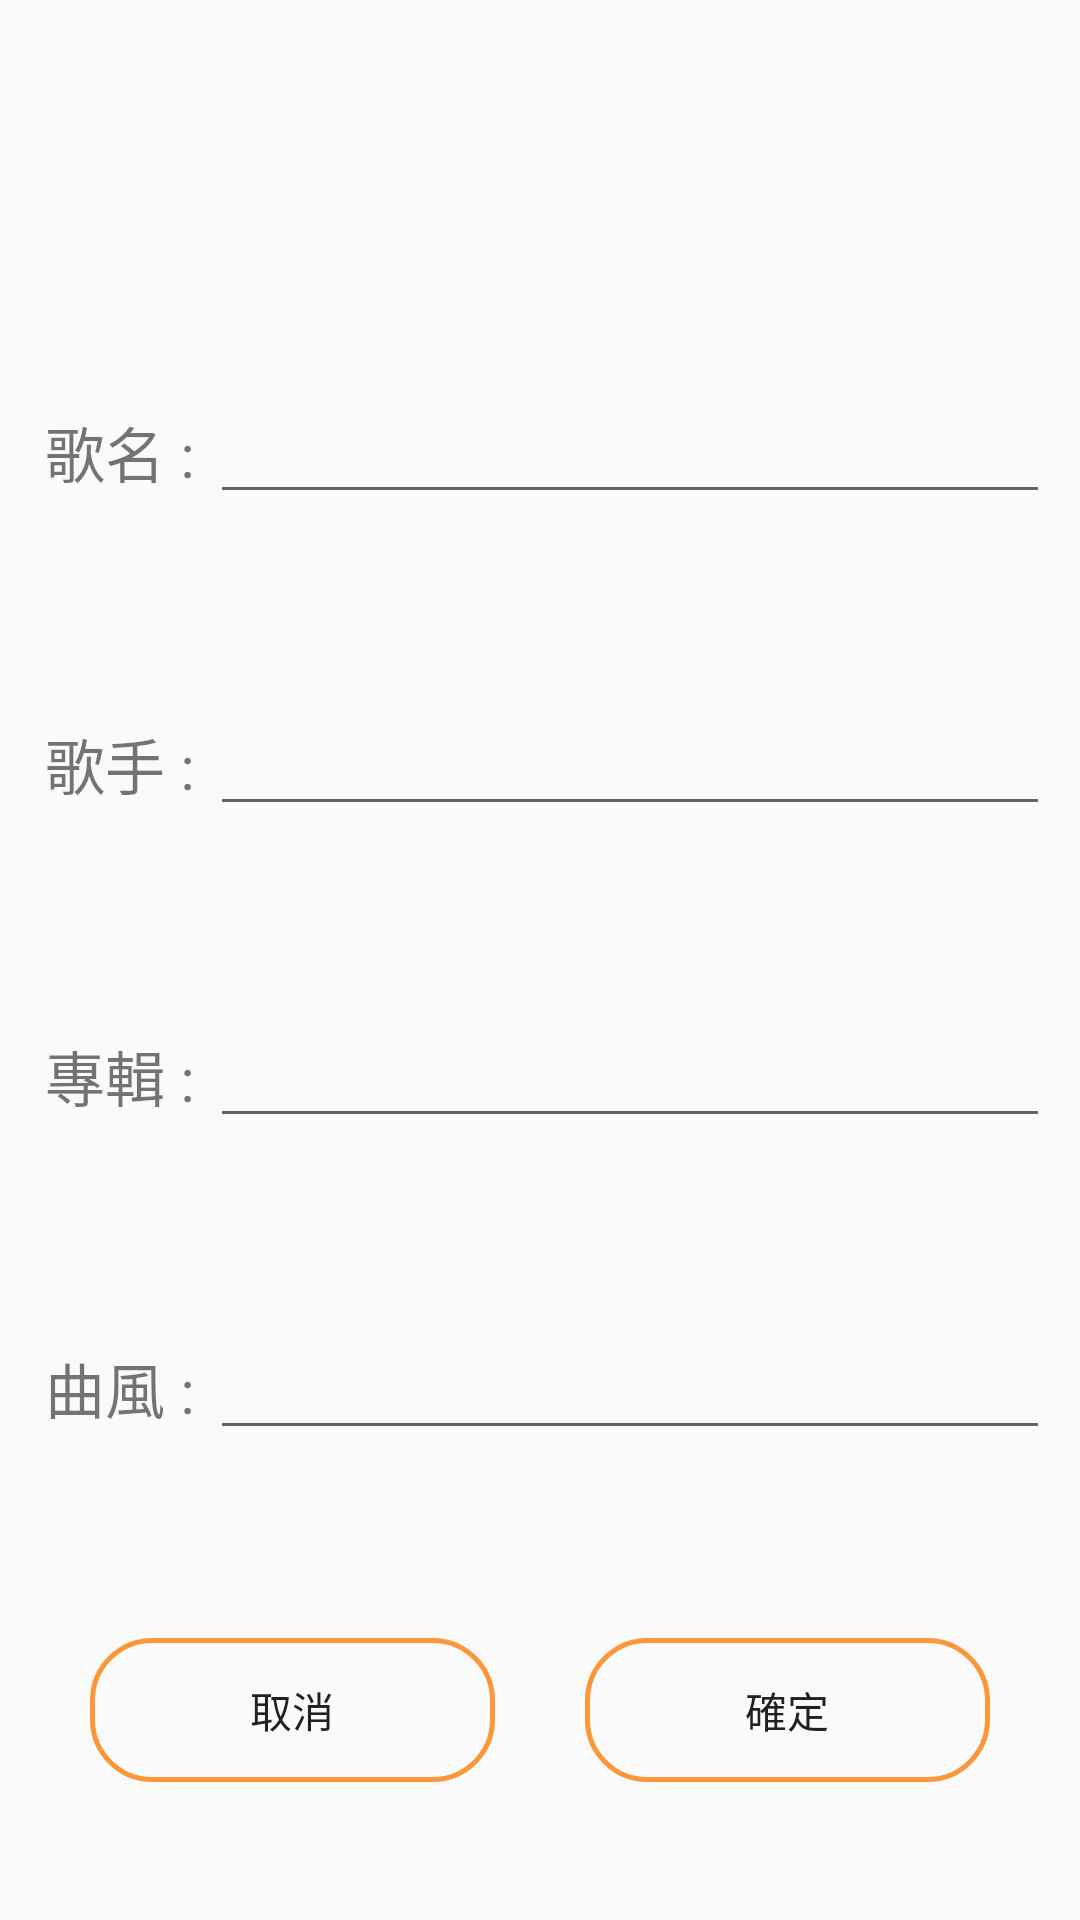

The Android layout XML behind this screen, and the referenced resources:
<!-- AndroidManifest.xml: application theme AppTheme -->
<!-- res/layout/activity_music_info.xml -->
<?xml version="1.0" encoding="utf-8"?>
<LinearLayout xmlns:android="http://schemas.android.com/apk/res/android"
    xmlns:app="http://schemas.android.com/apk/res-auto"
    xmlns:tools="http://schemas.android.com/tools"
    android:layout_width="match_parent"
    android:layout_height="match_parent"
    android:orientation="vertical"
    tools:context=".MusicInfoActivity">

    <ImageView
        android:id="@+id/imageView"
        android:layout_width="100dp"
        android:layout_height="100dp"
        android:layout_gravity="center"
        android:layout_margin="10dp"
        app:srcCompat="@drawable/main_view_mp3_icon" />

    <LinearLayout
        android:layout_width="match_parent"
        android:layout_height="match_parent"
        android:layout_weight="1"
        android:orientation="horizontal"
        android:padding="10dp">

        <TextView
            android:id="@+id/infoTitle"
            android:layout_width="60dp"
            android:layout_height="wrap_content"
            android:gravity="center"
            android:text="歌名 :"
            android:textSize="20sp" />

        <EditText
            android:id="@+id/edtTitle"
            android:layout_width="wrap_content"
            android:layout_height="wrap_content"
            android:layout_weight="1"
            android:ems="10"
            android:inputType="textPersonName" />

    </LinearLayout>

    <LinearLayout
        android:layout_width="match_parent"
        android:layout_height="match_parent"
        android:layout_weight="1"
        android:orientation="horizontal"
        android:padding="10dp">

        <TextView
            android:id="@+id/infoArtist"
            android:layout_width="60dp"
            android:layout_height="wrap_content"
            android:gravity="center"
            android:text="歌手 :"
            android:textSize="20sp" />

        <EditText
            android:id="@+id/edtArtist"
            android:layout_width="wrap_content"
            android:layout_height="wrap_content"
            android:layout_weight="1"
            android:ems="10"
            android:inputType="textPersonName" />

    </LinearLayout>

    <LinearLayout
        android:layout_width="match_parent"
        android:layout_height="match_parent"
        android:layout_weight="1"
        android:orientation="horizontal"
        android:padding="10dp">

        <TextView
            android:id="@+id/infoAlbum"
            android:layout_width="60dp"
            android:layout_height="wrap_content"
            android:gravity="center"
            android:text="專輯 :"
            android:textSize="20sp" />

        <EditText
            android:id="@+id/edtAlbum"
            android:layout_width="wrap_content"
            android:layout_height="wrap_content"
            android:layout_weight="1"
            android:ems="10"
            android:inputType="textPersonName" />

    </LinearLayout>

    <LinearLayout
        android:layout_width="match_parent"
        android:layout_height="match_parent"
        android:layout_weight="1"
        android:orientation="horizontal"
        android:padding="10dp">

        <TextView
            android:id="@+id/infoStyle"
            android:layout_width="60dp"
            android:layout_height="wrap_content"
            android:gravity="center"
            android:text="曲風 :"
            android:textSize="20sp" />

        <EditText
            android:id="@+id/edtStyle"
            android:layout_width="wrap_content"
            android:layout_height="wrap_content"
            android:layout_weight="1"
            android:ems="10"
            android:inputType="textPersonName" />

    </LinearLayout>

    <LinearLayout
        android:layout_width="match_parent"
        android:layout_height="match_parent"
        android:layout_weight="1"
        android:orientation="horizontal"
        android:padding="10dp">

        <Button
            android:id="@+id/btnCancel"
            android:layout_width="wrap_content"
            android:layout_height="wrap_content"
            android:layout_marginRight="30sp"
            android:layout_marginLeft="20sp"
            android:background="@drawable/shape_button"
            android:layout_weight="1"
            android:text="取消" />

        <Button
            android:id="@+id/btnOK"
            android:layout_width="wrap_content"
            android:layout_height="wrap_content"
            android:layout_marginRight="20sp"
            android:background="@drawable/shape_button"
            android:layout_weight="1"
            android:text="確定" />
    </LinearLayout>


</LinearLayout>
<!-- resources referenced by this layout -->
<resources>
  <!-- drawable shape_button (drawable) -->
  <?xml version="1.0" encoding="utf-8"?>
  <shape xmlns:android="http://schemas.android.com/apk/res/android"
      android:shape="rectangle">
      <solid android:color="@android:color/transparent" />
      <stroke android:width="5px" android:color="@color/colorAccent" />
      <corners android:radius="20dip"/>
  </shape>
  <style name="AppTheme" parent="Theme.AppCompat.Light.NoActionBar">
          <item name="colorPrimary">@color/colorBackground</item>
          <item name="colorPrimaryDark">@color/colorPrimary</item>
          <item name="colorAccent">@color/colorAccent</item>
          <item name="android:background">@color/colorBackground</item>
      </style>
  <color name="colorAccent">#fa973a</color>
  <color name="colorBackground">#fafafa</color>
  <color name="colorPrimary">#B4B6B6</color>
</resources>
